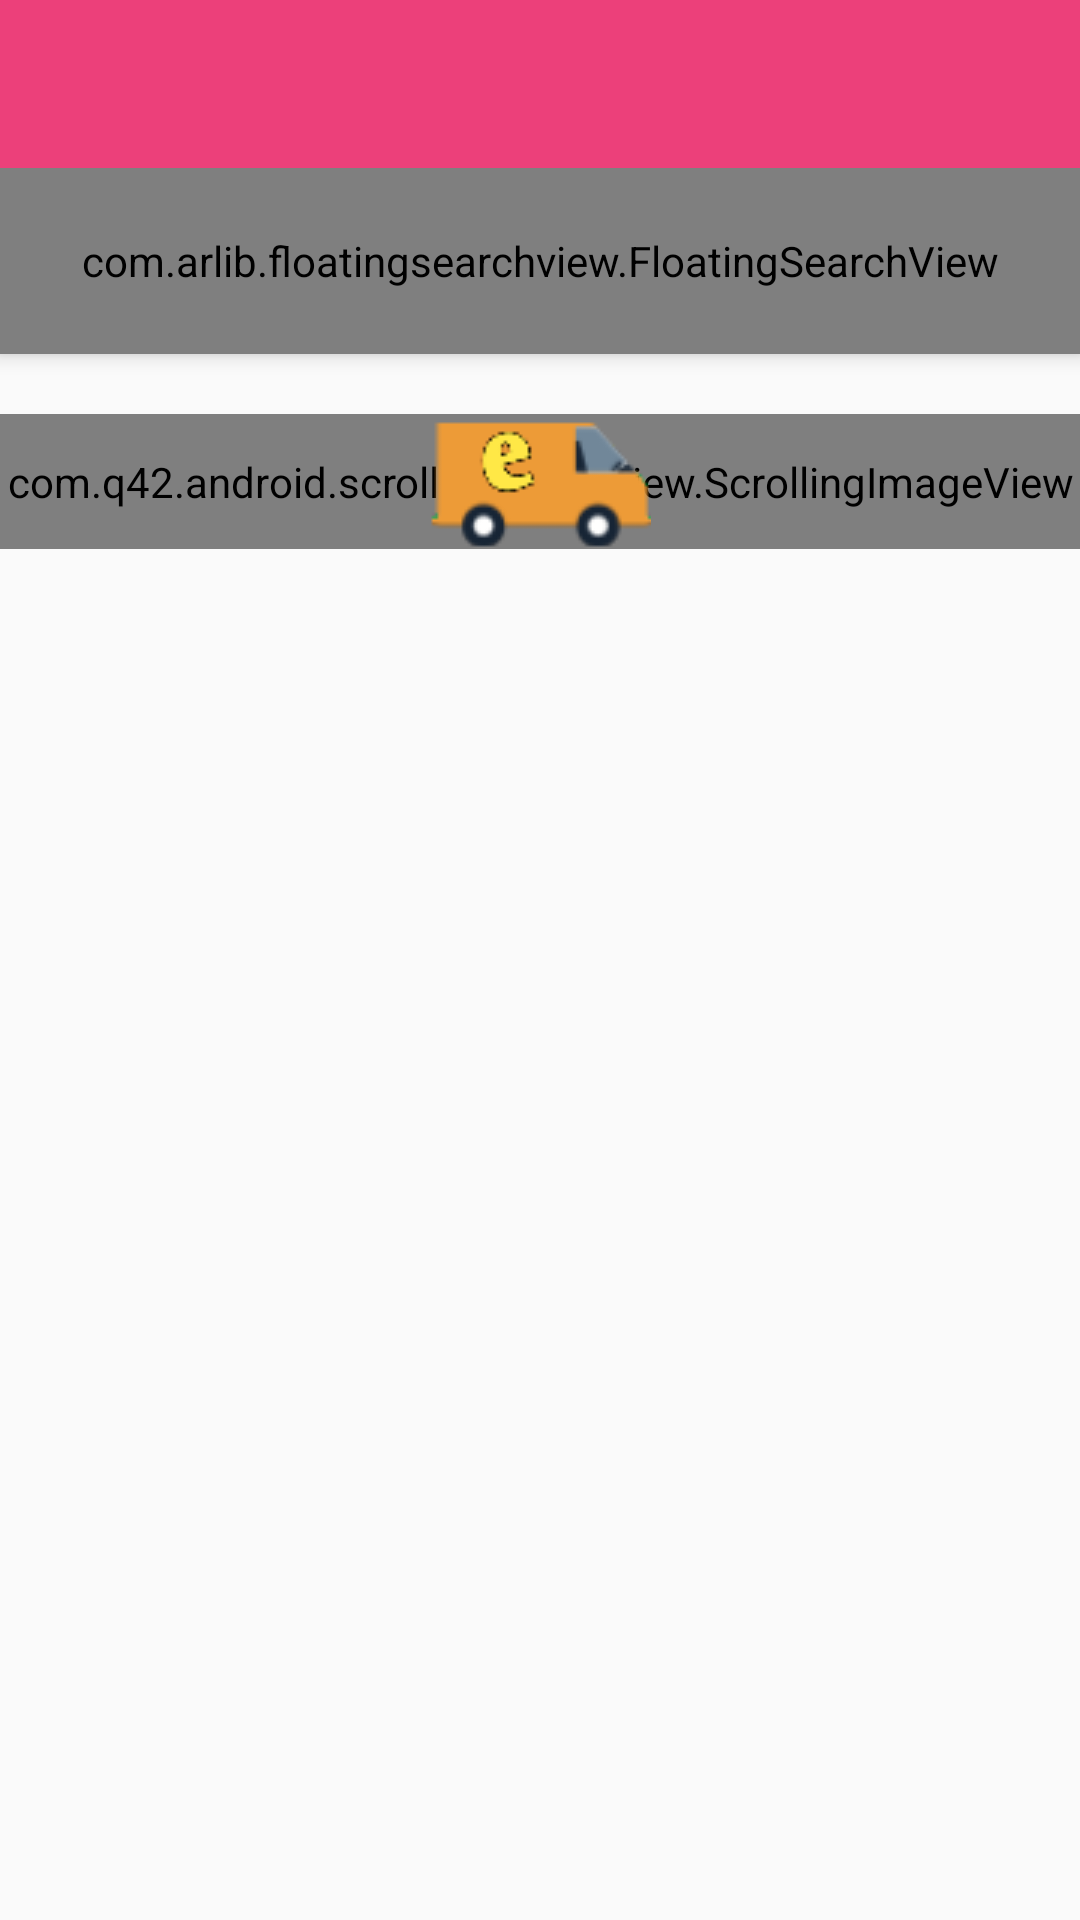

This screen was rendered from an Android layout file. Write that file and the resources it references.
<!-- AndroidManifest.xml: application theme AppTheme -->
<!-- res/layout/app_bar_main.xml -->
<?xml version="1.0" encoding="utf-8"?>
<android.support.design.widget.CoordinatorLayout xmlns:android="http://schemas.android.com/apk/res/android"
    xmlns:app="http://schemas.android.com/apk/res-auto"
    xmlns:tools="http://schemas.android.com/tools"
    android:layout_width="match_parent"
    android:layout_height="match_parent"
    tools:context="com.fc.project.edroid.MainActivity">

    <android.support.design.widget.AppBarLayout
        android:layout_width="match_parent"
        android:layout_height="wrap_content"
        android:theme="@style/AppTheme.AppBarOverlay">

        <android.support.v7.widget.Toolbar
            android:id="@+id/toolbar"
            android:layout_width="match_parent"
            android:layout_height="wrap_content"
            android:background="@color/colorPrimary"
            app:popupTheme="@style/AppTheme.PopupOverlay" />


        <com.arlib.floatingsearchview.FloatingSearchView
            android:id="@+id/Etsearch"
            android:layout_width="match_parent"
            android:layout_height="62dp"
            app:floatingSearch_close_search_on_keyboard_dismiss="true"
            app:floatingSearch_leftActionMode="showSearch"
            app:floatingSearch_searchBarMarginLeft="5dp"
            app:floatingSearch_searchBarMarginRight="5dp"
            app:floatingSearch_searchBarMarginTop="5dp"
            app:floatingSearch_searchHint="Search..."
            app:floatingSearch_showSearchKey="true"
            app:floatingSearch_showVoiceInput="true"
            app:floatingSearch_suggestionsListAnimDuration="250"></com.arlib.floatingsearchview.FloatingSearchView>

    </android.support.design.widget.AppBarLayout>



    <include layout="@layout/content_main" />

    
        
        
        
        
        
        

</android.support.design.widget.CoordinatorLayout>
<!-- res/layout/content_main.xml (included above) -->
<?xml version="1.0" encoding="utf-8"?>
<RelativeLayout xmlns:android="http://schemas.android.com/apk/res/android"
    xmlns:app="http://schemas.android.com/apk/res-auto"
    xmlns:scrolling_image_view="http://schemas.android.com/apk/res-auto"
    xmlns:tools="http://schemas.android.com/tools"
    android:layout_width="match_parent"
    android:layout_height="match_parent"
    app:layout_behavior="@string/appbar_scrolling_view_behavior"
    tools:context="com.fc.project.edroid.MainActivity"
    tools:showIn="@layout/app_bar_main">

    
        
        
        
        
        
        
        
        
        

        
            
            
            
            
            
            
            


        
            
            
            
            
            
            
            
            
            
            
            
            
            
            

        
            
            
            

            

        
            
            
            
            
            
    

    
        
        
        
        
        
        

    

    <FrameLayout
        android:id="@+id/fl"
        android:layout_width="match_parent"
        android:layout_height="wrap_content"
        android:layout_marginTop="20dp">

        <com.q42.android.scrollingimageview.ScrollingImageView
            android:layout_width="match_parent"
            android:layout_height="wrap_content"
            android:layout_gravity="bottom"
            scrolling_image_view:speed="1dp"
            scrolling_image_view:src="@drawable/scrolling_background" />

        <com.q42.android.scrollingimageview.ScrollingImageView
            android:layout_width="match_parent"
            android:layout_height="45dp"
            android:layout_gravity="bottom"
            scrolling_image_view:speed="1.9dp"
            scrolling_image_view:src="@drawable/fore" />

        <ImageView
            android:layout_width="wrap_content"
            android:layout_height="wrap_content"
            android:layout_gravity="center_horizontal|bottom"
            android:src="@drawable/truck" />
    </FrameLayout>

    <LinearLayout
        android:layout_width="match_parent"
        android:layout_height="wrap_content"
        android:layout_below="@+id/fl"
        android:layout_margin="2dp"
        android:layout_marginTop="5dp"
        android:orientation="vertical">

        <android.support.v7.widget.RecyclerView
            android:id="@+id/recyclerView"
            android:layout_width="match_parent"
            android:layout_height="wrap_content"
            android:layout_below="@+id/viewPager"
            android:layout_margin="2dp"
            android:scrollbars="horizontal"
            android:scrollbarSize="5dp"
            android:scrollbarThumbHorizontal="@color/grey_300"/>

        <android.support.v7.widget.RecyclerView
            android:id="@+id/recyclerView1"
            android:layout_width="match_parent"
            android:layout_height="wrap_content"
            android:layout_below="@+id/viewPager"
            android:layout_margin="2dp"
            android:scrollbars="horizontal"
            android:scrollbarSize="5dp"
            android:scrollbarThumbHorizontal="@color/grey_300"/>

    </LinearLayout>

</RelativeLayout>
<!-- resources referenced by this layout -->
<resources>
  <color name="colorPrimary">#ec407a</color>
  <!-- drawable banner (drawable) -->
  <?xml version="1.0" encoding="utf-8"?>
  <shape xmlns:android="http://schemas.android.com/apk/res/android">
      <stroke android:color="#000"
          android:width="2dp"/>
      <corners android:radius="40dp"/>
      <padding android:bottom="5dp"
          android:left="5dp"
          android:right="5dp"
          android:top="5dp"/>
  </shape>
  <!-- drawable banner1 (drawable) -->
  <?xml version="1.0" encoding="utf-8"?>
  <shape xmlns:android="http://schemas.android.com/apk/res/android" >
      <stroke android:color="#000"
          android:width="2dp"/>
  
      <padding android:left="5dp"
          android:right="5dp"
          android:top="5dp"
          android:bottom="5dp"/>
  </shape>
  <!-- drawable edit (drawable) -->
  <?xml version="1.0" encoding="utf-8"?>
  <selector xmlns:android="http://schemas.android.com/apk/res/android">
      <item>
          <shape android:shape="rectangle">
              <corners android:radius="30dp"/>
              <gradient android:startColor="#1c92d2"
                  android:angle="90"
                  android:centerColor="#f2fcfe"
                  android:endColor="#f2fcfe"/>
              <padding android:left="5dp"
                  android:right="5dp"
                  android:top="5dp"
                  android:bottom="5dp"/>
          </shape>
  
      </item>
  </selector>
  <!-- drawable fore: png bitmap (drawable, 33001 bytes) -->
  <!-- drawable ic_keyboard_voice (drawable-v21) -->
  <vector android:height="5dp" android:viewportHeight="24.0"
      android:viewportWidth="24.0" android:width="5dp" xmlns:android="http://schemas.android.com/apk/res/android">
      <path android:fillColor="#FF000000" android:pathData="M12,15c1.66,0 2.99,-1.34 2.99,-3L15,6c0,-1.66 -1.34,-3 -3,-3S9,4.34 9,6v6c0,1.66 1.34,3 3,3zM17.3,12c0,3 -2.54,5.1 -5.3,5.1S6.7,15 6.7,12L5,12c0,3.42 2.72,6.23 6,6.72L11,22h2v-3.28c3.28,-0.48 6,-3.3 6,-6.72h-1.7z"/>
  </vector>
  <!-- drawable ic_search_black_24dp (drawable-v21) -->
  <vector android:height="5dp" android:viewportHeight="24.0"
      android:viewportWidth="24.0" android:width="5dp" xmlns:android="http://schemas.android.com/apk/res/android">
      <path android:fillColor="#FF000000" android:pathData="M15.5,14h-0.79l-0.28,-0.27C15.41,12.59 16,11.11 16,9.5 16,5.91 13.09,3 9.5,3S3,5.91 3,9.5 5.91,16 9.5,16c1.61,0 3.09,-0.59 4.23,-1.57l0.27,0.28v0.79l5,4.99L20.49,19l-4.99,-5zM9.5,14C7.01,14 5,11.99 5,9.5S7.01,5 9.5,5 14,7.01 14,9.5 11.99,14 9.5,14z"/>
  </vector>
  <!-- drawable truck: png bitmap (drawable, 2921 bytes) -->
  <string name="edroid">Edroid</string>
  <string name="type">Enter product name</string>
  <style name="AppTheme.AppBarOverlay" parent="ThemeOverlay.AppCompat.Dark.ActionBar" />
  <style name="AppTheme.PopupOverlay" parent="ThemeOverlay.AppCompat.Light" />
  <style name="AppTheme" parent="Theme.AppCompat.Light.NoActionBar">
          
          <item name="colorPrimary">@color/colorPrimary</item>
          <item name="colorPrimaryDark">@color/colorPrimaryDark</item>
          <item name="colorAccent">@color/colorAccent</item>
          <item name="windowActionBar">false</item>
          <item name="windowNoTitle">true</item>
      </style>
  <color name="colorPrimaryDark">#ec407a</color>
  <color name="colorAccent">#FF4081</color>
</resources>
